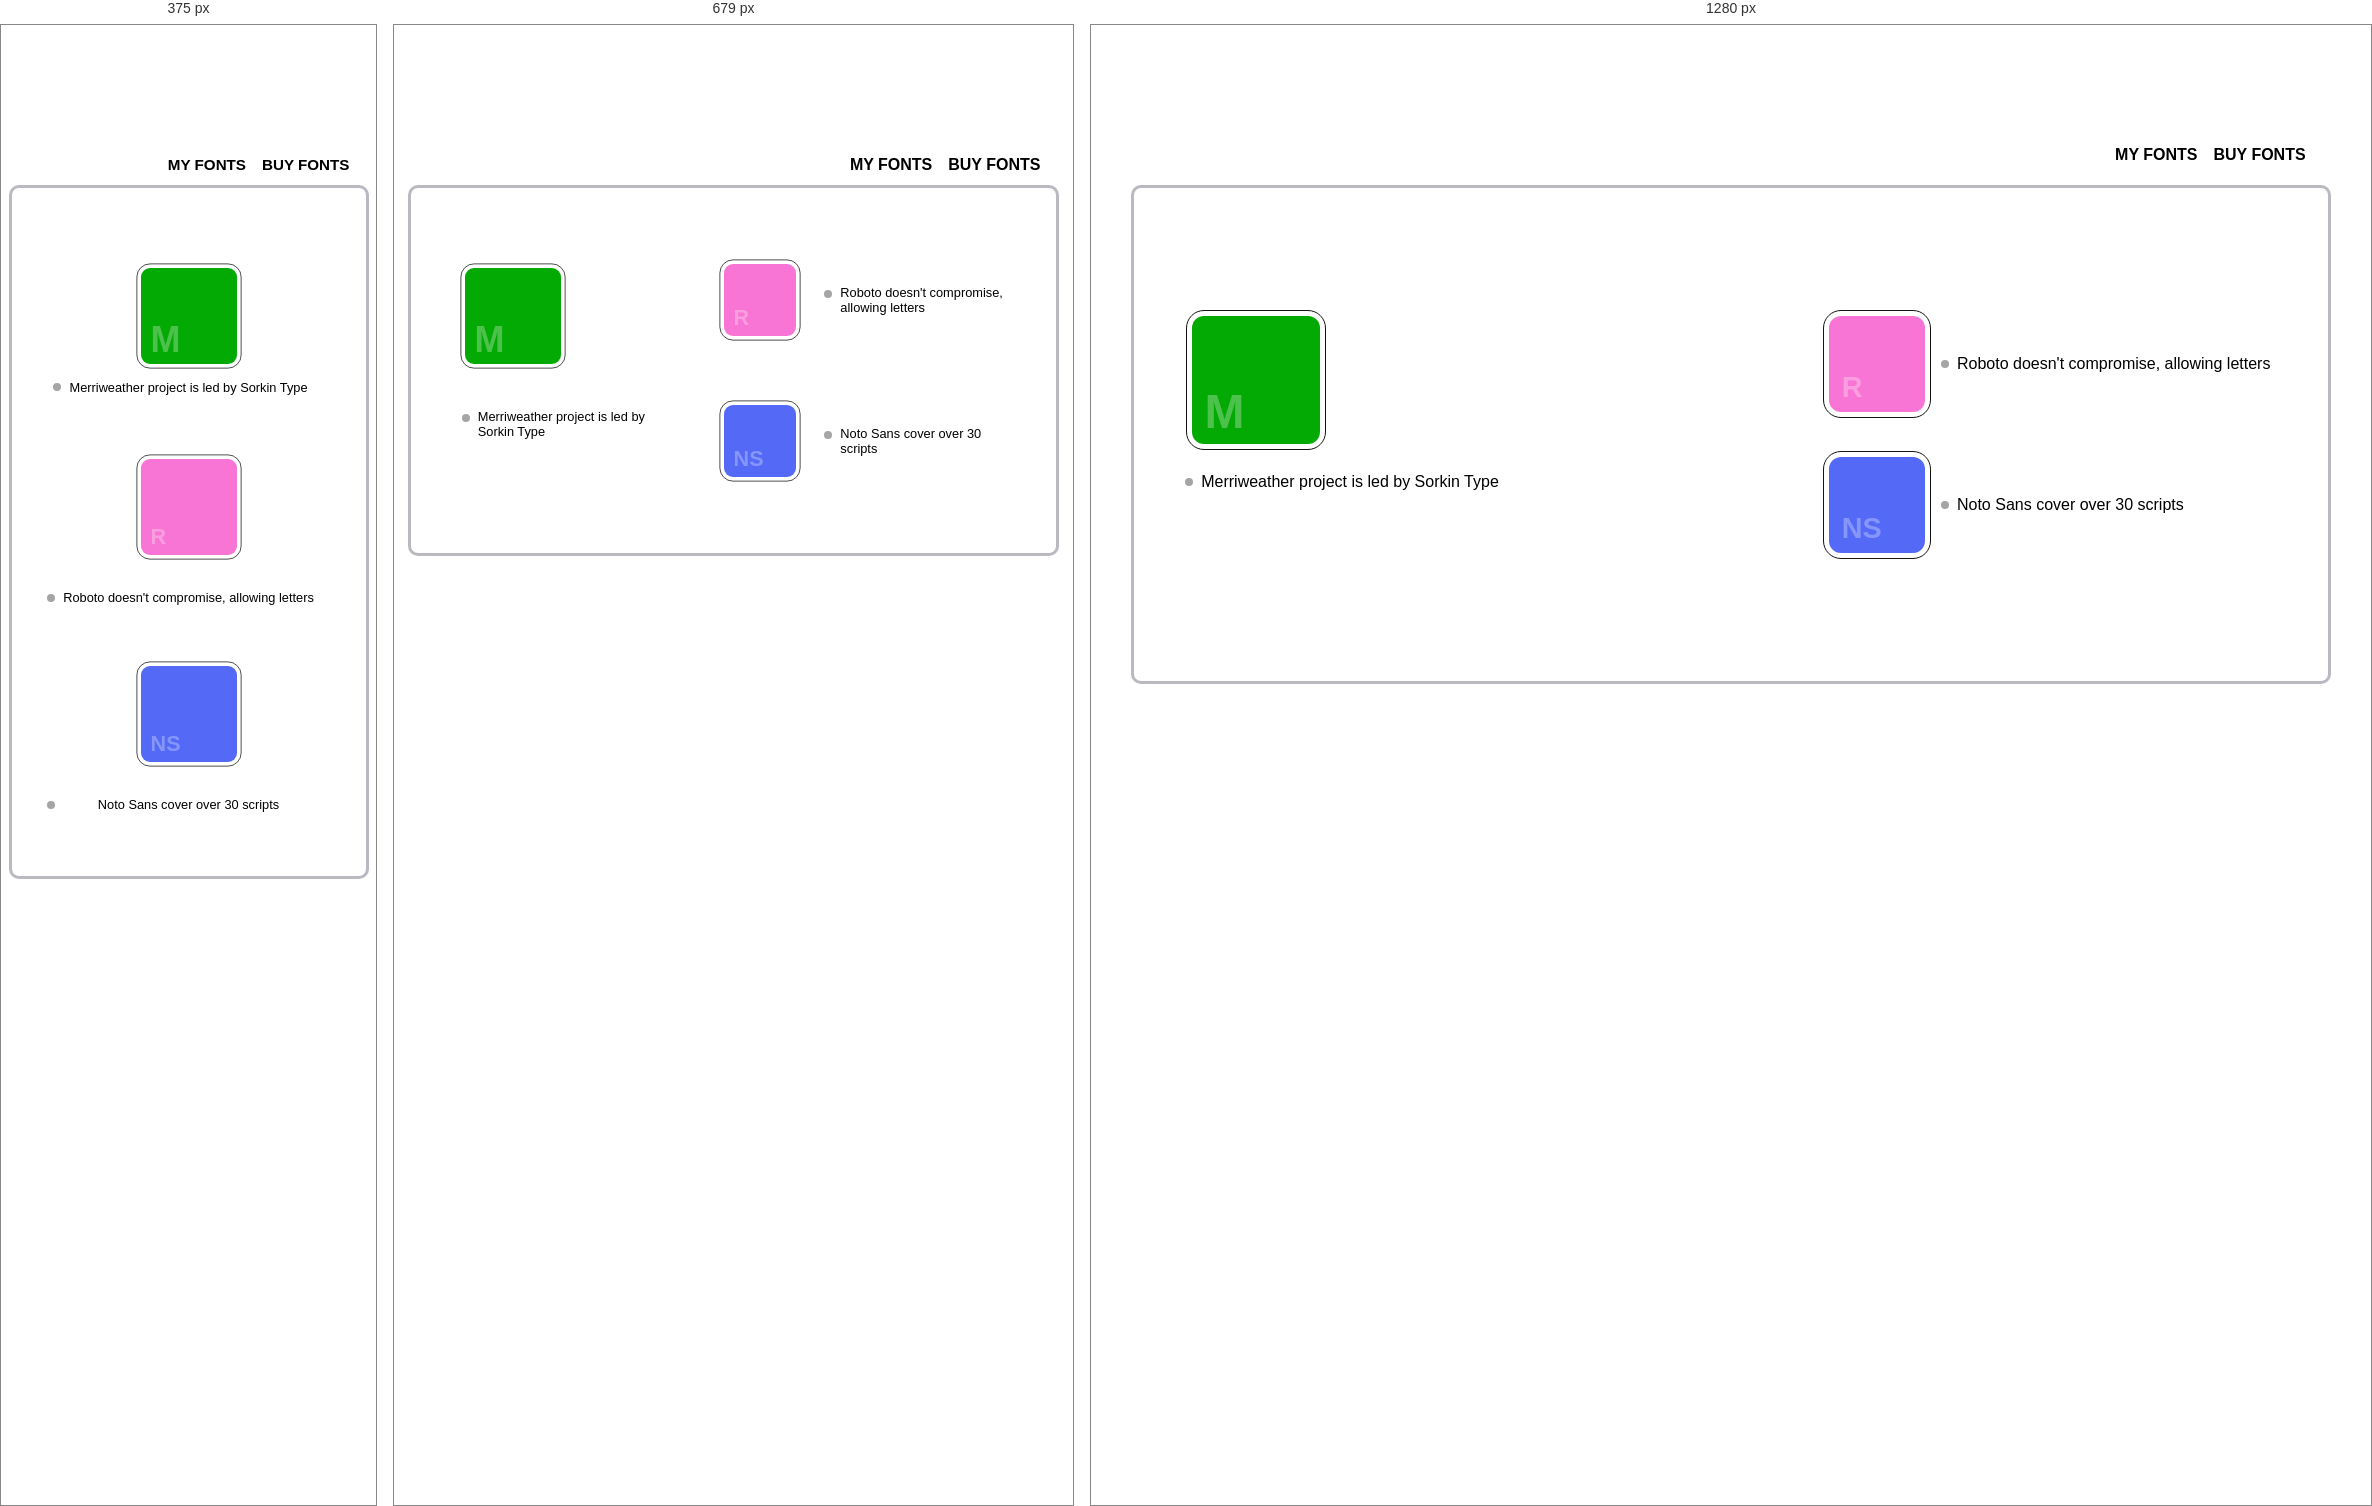
Rendered at 375 px, 679 px and 1280 px, left to right.

<!-- file: index.html -->
<!doctype html>
<html lang="en">
<head>
  <meta charset="UTF-8">
  <meta name="viewport"
        content="width=device-width, user-scalable=no, initial-scale=1.0, maximum-scale=1.0, minimum-scale=1.0">
  <meta http-equiv="X-UA-Compatible" content="ie=edge">
  <link rel="preconnect" href="https://fonts.googleapis.com">
  <link rel="preconnect" href="https://fonts.gstatic.com" crossorigin>
  <link href="https://fonts.googleapis.com/css2?family=Montserrat:wght@400;500;700;800&display=swap" rel="stylesheet">
  <link rel="stylesheet" href="style.css">
  <title>Document</title>
</head>
<body>
  <div class="container">
    <div class="panel">
      <div id="fonts-btn" class="panel_item">my fonts</div>
      <div id="buy-btn" class="panel_item">buy fonts</div>
    </div>

    <div id="fonts" class="fonts">
      <div class="fonts_merriweather primary">
        <div class="merriweather_shape shape">M</div>
        <p class="merriweather_text text">
          Merriweather project is led by Sorkin Type
        </p>
      </div>
      <div class="secondary">
        <div class="fonts_roboto">
          <div class="roboto_shape shape">R</div>
          <p class="roboto_text text">
            Roboto doesn't compromise, allowing letters
          </p>
        </div>
        <div class="fonts_notosans">
          <div class="notosans_shape shape">NS</div>
          <p class="notosans_text text">
            Noto Sans cover over 30 scripts
          </p>
        </div>
      </div>
    </div>

    <div id="buy" class="buy">
      <p>Lorem ipsum dolor sit amet, consectetur adipisicing elit. Autem doloribus enim ipsum nisi quae? Accusantium aliquid asperiores corporis cupiditate dignissimos dolorum, eaque ex inventore ipsam iste modi perferendis rerum sit tempore totam vel vero? Consequuntur doloremque dolores expedita laudantium molestias odit quam repellat vel voluptatibus. At deleniti excepturi tenetur voluptates?</p>
    </div>
  </div>

  <script src="main.js"></script>
</body>
</html>

/* @media block from style.css */
@media (max-width: 768px) {
  .fonts {
    padding: 0 2.4rem;
  }

  .primary {
    margin-right: 1rem;
  }

  .shape {
    transform: scale(.75);
  }

  .text {
    font-size: .8rem;
  }

  .merriweather_text {
    margin-left: 1.8rem;
  }

  .buy {
    padding: 2rem 6rem;
  }

  .panel {
    top: -2rem;
    right: 1rem;
    font-size: 1rem;
  }
}

/* @media block from style.css */
@media (max-width: 590px) {
  .fonts {
    flex-wrap: wrap;
    justify-content: center;

  }

  .primary {
    margin-right: 0;
  }

  .secondary {
    margin-left: 0;
  }

  .shape {
    margin: 0 auto;
  }

  .merriweather_shape {
    margin: 0 auto;
  }

  .fonts_merriweather {
    margin-bottom: 3rem;
  }

  .fonts_roboto,
  .fonts_notosans {
    display: block;
  }

  .merriweather_shape,
  .roboto_shape,
  .notosans_shape {
    width: 8rem!important;
    height: 8rem!important;
  }

  .roboto_shape,
  .notosans_shape {
    /*transform: scale(1);*/
    margin-bottom: 1.2rem;
  }

  .text::before {
    top: 3.4px;
  }

  .merriweather_text {
    margin-left: 0;
  }

  .merriweather_text,
  .roboto_text,
  .notosans_text {
    text-align: center;
  }

  .buy {
    padding: 1rem 2rem;
    font-size: .8rem;
  }

  .panel {
    top: -2rem;
    right: 1rem;
    font-size: .95rem;
  }
}